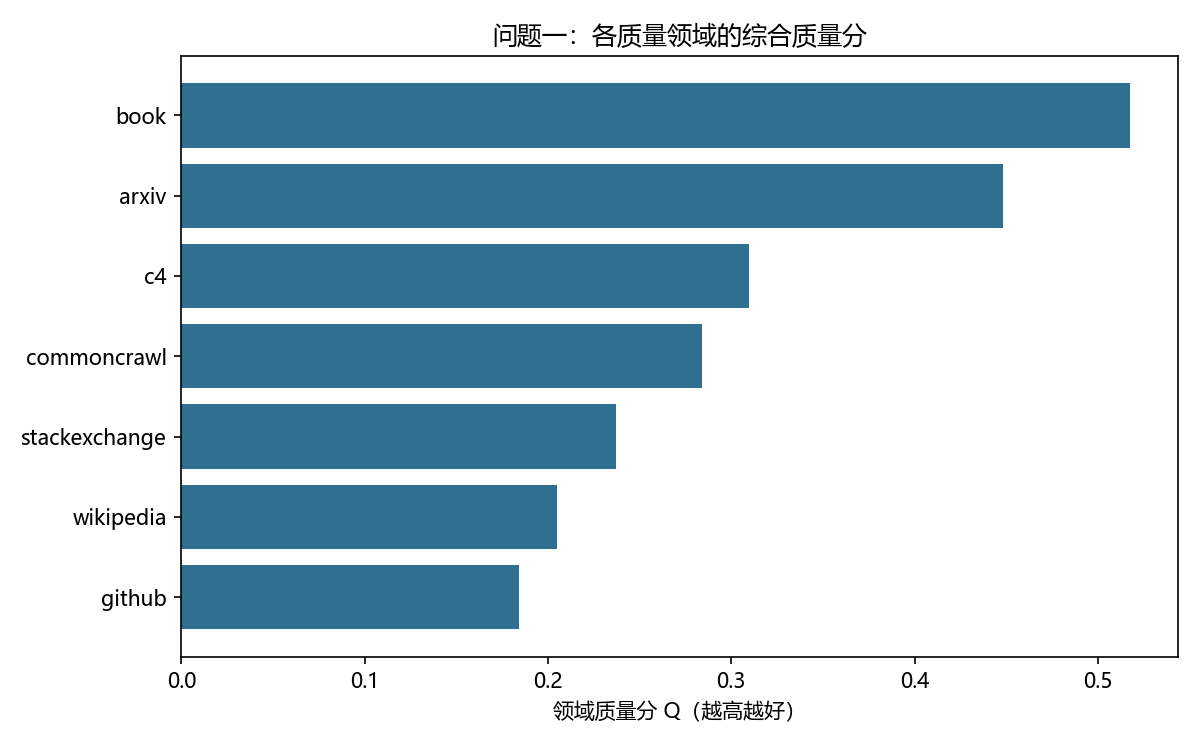

Data behind this chart, as committed beside it:
domain, n, Q, Q_entropy, conflict_rate
book, 171, 0.5176, 0.6014, 0.6257
arxiv, 18942, 0.4485, 0.4497, 0.07523
c4, 10000, 0.3098, 0.3072, 0.1872
commoncrawl, 9640, 0.2841, 0.2839, 0.02894
stackexchange, 10000, 0.2371, 0.2364, 0.0307
wikipedia, 10000, 0.2047, 0.2047, 0.0063
github, 213752, 0.1842, 0.1822, 0.1198
